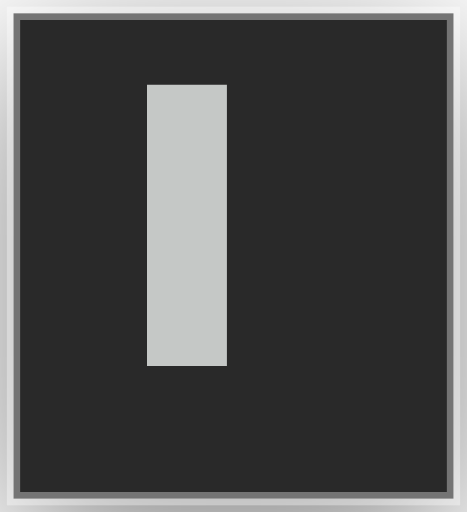
t = 0.00 s
t = 0.08 s: frame unchanged from t = 0.00 s, image omitted
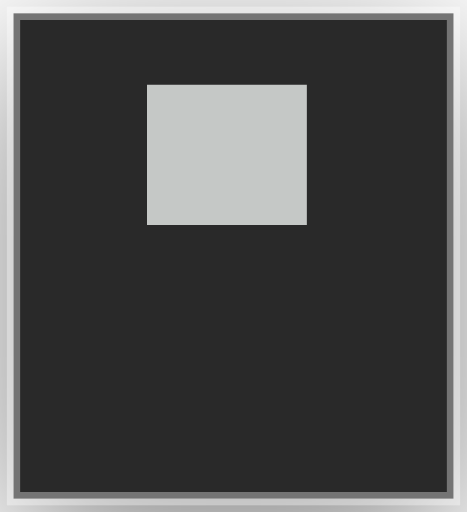
t = 0.13 s
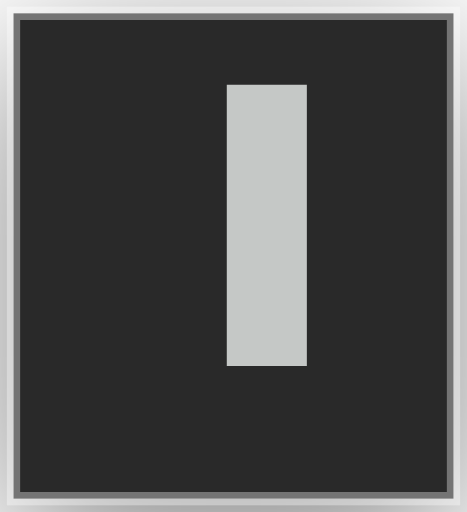
t = 0.20 s
t = 0.28 s: frame unchanged from t = 0.20 s, image omitted
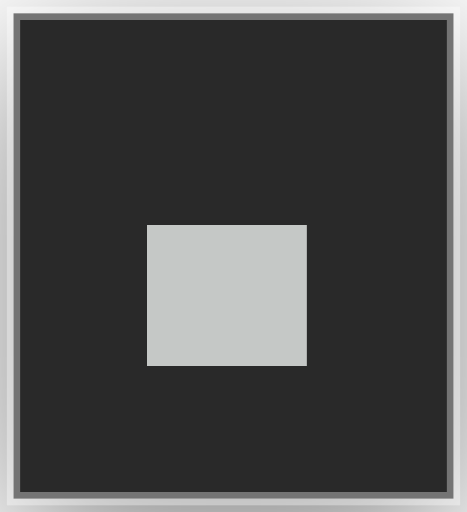
t = 0.33 s

The animated SVG that drew these frames (rendered in a browser with its animation timeline set to each time). Animation: 4 CSS @keyframes rules; one cycle of 0.40 s, repeats indefinitely.

<?xml version="1.0" encoding="UTF-8"?>
<svg viewBox="0 0 35 38.4" xmlns="http://www.w3.org/2000/svg">
<!-- @generated by Click Extra 9.0.0.dev0 -->
<!-- @recording frames=4 period=0.4s digest=1954b46343a717eb -->
<style>
    .spinner-boxBounce2-matrix {
        font-family: 'Fira Code', 'Cascadia Code', Menlo, Consolas, monospace;
        font-size: 20px;
        line-height: 24.4px;
        font-variant-east-asian: full-width;
    }
    .spinner-boxBounce2-title {
        font-size: 18px;
        font-weight: bold;
        font-family: 'Fira Code', 'Cascadia Code', Menlo, Consolas, monospace;
    }
    .spinner-boxBounce2-r1 { fill: #c5c8c6 }
    @media (prefers-reduced-motion: no-preference) {
    @keyframes spinner-boxBounce2-f0 { 0% { visibility: visible; opacity: 1; } 25% { visibility: hidden; opacity: 0; } }
    .spinner-boxBounce2-f0 { animation: spinner-boxBounce2-f0 0.4s step-end infinite; }
    @keyframes spinner-boxBounce2-f1 { 0% { visibility: hidden; opacity: 0; } 25% { visibility: visible; opacity: 1; } 50% { visibility: hidden; opacity: 0; } }
    .spinner-boxBounce2-f1 { animation: spinner-boxBounce2-f1 0.4s step-end infinite; }
    @keyframes spinner-boxBounce2-f2 { 0% { visibility: hidden; opacity: 0; } 50% { visibility: visible; opacity: 1; } 75% { visibility: hidden; opacity: 0; } }
    .spinner-boxBounce2-f2 { animation: spinner-boxBounce2-f2 0.4s step-end infinite; }
    @keyframes spinner-boxBounce2-f3 { 0% { visibility: hidden; opacity: 0; } 75% { visibility: visible; opacity: 1; } 100% { visibility: hidden; opacity: 0; } }
    .spinner-boxBounce2-f3 { animation: spinner-boxBounce2-f3 0.4s step-end infinite; }
    }
</style>
<defs><clipPath id="spinner-boxBounce2-clip"><rect x="11" y="3" width="12.2" height="24.4"/></clipPath><filter id="spinner-boxBounce2-shadow" x="-50%" y="-50%" width="200%" height="200%"><feGaussianBlur in="SourceAlpha" stdDeviation="6"/><feOffset dx="0" dy="3" result="cast"/><feFlood flood-color="rgba(0,0,0,0.5)"/><feComposite in2="cast" operator="in" result="shadow"/><feComposite in="shadow" in2="SourceAlpha" operator="out"/></filter></defs>
<rect filter="url(#spinner-boxBounce2-shadow)" x="1" y="1" width="33" height="36.4" rx="0"/>
<rect fill="#292929" stroke="rgba(255,255,255,0.35)" stroke-width="1" x="1" y="1" width="33" height="36.4" rx="0"/>
<g clip-path="url(#spinner-boxBounce2-clip)"><g transform="translate(11, 3)"><g class="spinner-boxBounce2-f0" visibility="hidden" opacity="0"><g class="spinner-boxBounce2-matrix" font-family="monospace" font-size="20" fill="#c5c8c6"><text class="spinner-boxBounce2-r1" x="0" textLength="12.2" y="20">▌</text></g></g><g class="spinner-boxBounce2-f1" visibility="hidden" opacity="0"><g class="spinner-boxBounce2-matrix" font-family="monospace" font-size="20" fill="#c5c8c6"><text class="spinner-boxBounce2-r1" x="0" textLength="12.2" y="20">▀</text></g></g><g class="spinner-boxBounce2-f2" visibility="hidden" opacity="0"><g class="spinner-boxBounce2-matrix" font-family="monospace" font-size="20" fill="#c5c8c6"><text class="spinner-boxBounce2-r1" x="0" textLength="12.2" y="20">▐</text></g></g><g class="spinner-boxBounce2-f3"><g class="spinner-boxBounce2-matrix" font-family="monospace" font-size="20" fill="#c5c8c6"><text class="spinner-boxBounce2-r1" x="0" textLength="12.2" y="20">▄</text></g></g></g></g>
</svg>
